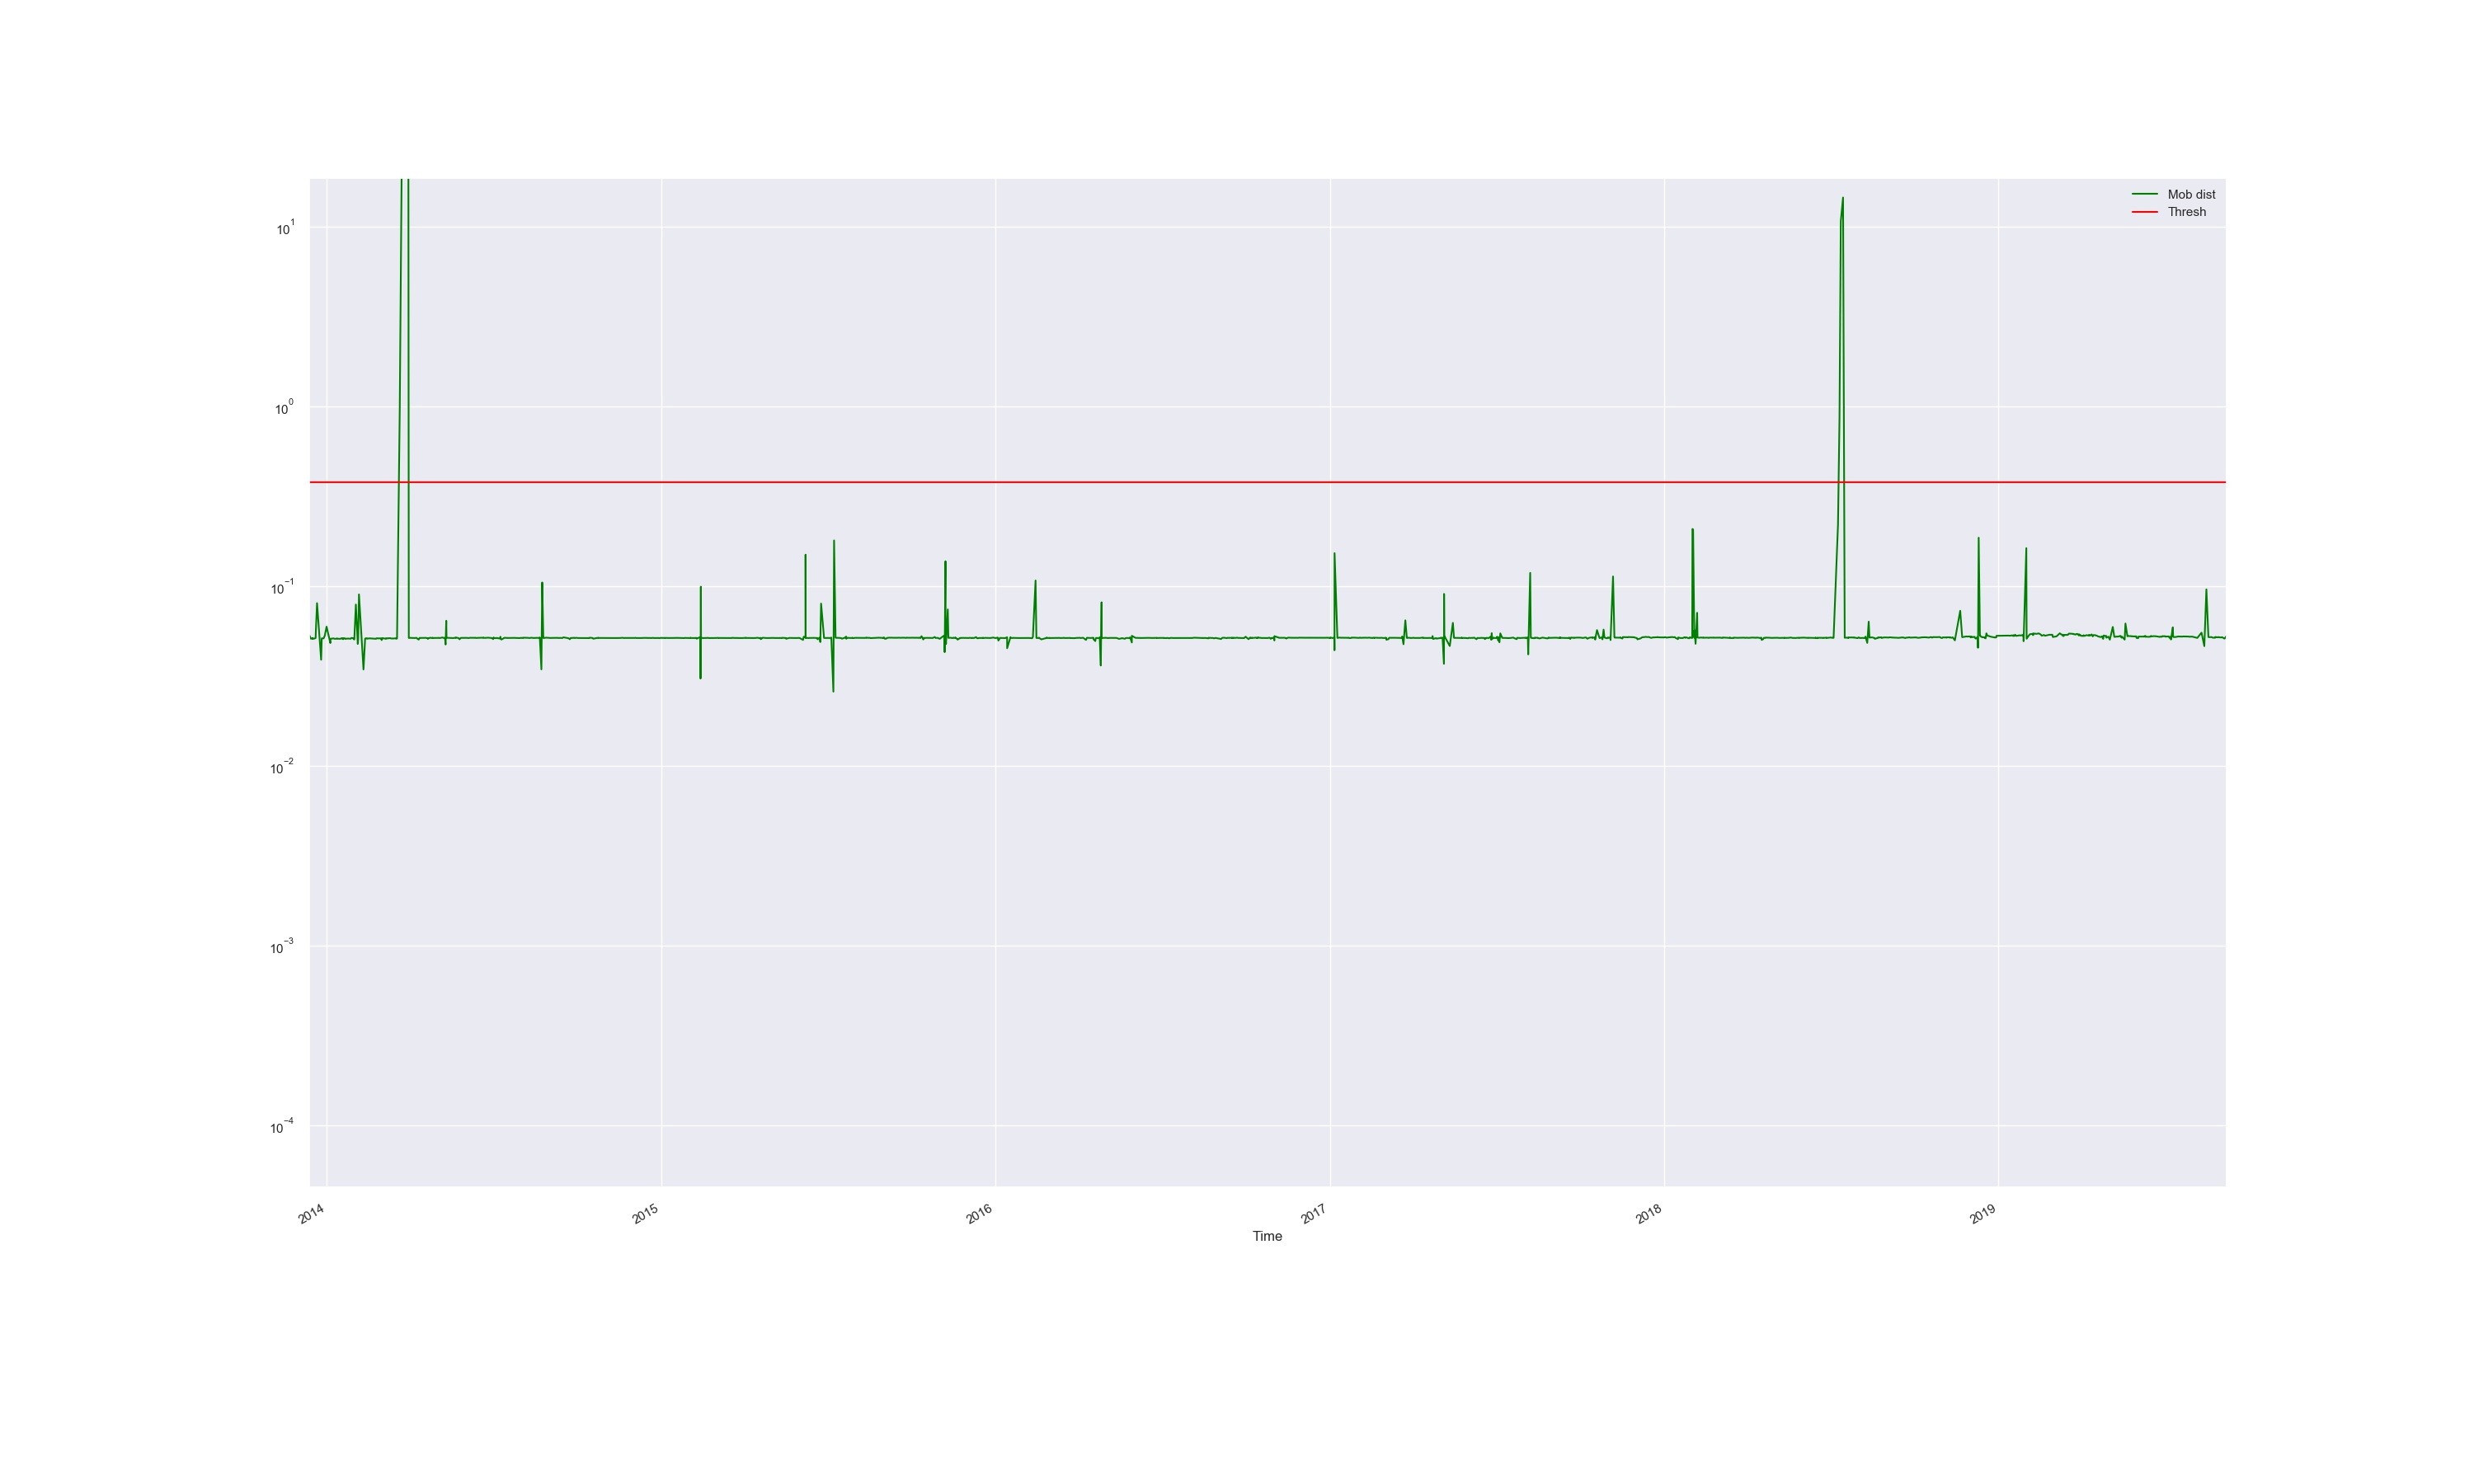

Source data for this figure (header and first rows):
Time, Mob dist, Thresh, Anomaly
2013-12-12 18:54:27, 0.05333, 0.378, False
2013-12-14 15:44:06, 0.05092, 0.378, False
2013-12-15 08:43:45, 0.05107, 0.378, False
2013-12-16 06:16:34, 0.05124, 0.378, False
2013-12-16 11:20:27, 0.05086, 0.378, False
2013-12-16 12:38:24, 0.05102, 0.378, False
2013-12-16 21:44:50, 0.051, 0.378, False
2013-12-17 18:56:32, 0.05098, 0.378, False
2013-12-18 17:34:41, 0.05108, 0.378, False
2013-12-19 18:07:20, 0.05139, 0.378, False
2013-12-19 21:41:34, 0.05456, 0.378, False
2013-12-21 06:56:33, 0.08031, 0.378, False
2013-12-25 18:34:58, 0.0389, 0.378, False
2013-12-26 09:58:43, 0.05116, 0.378, False
2013-12-28 11:16:09, 0.05114, 0.378, False
2013-12-29 18:06:56, 0.05296, 0.378, False
2013-12-31 16:59:03, 0.05944, 0.378, False
2014-01-04 20:20:34, 0.0482, 0.378, False
2014-01-04 23:53:30, 0.05079, 0.378, False
2014-01-05 06:33:06, 0.05089, 0.378, False
2014-01-06 19:46:49, 0.05099, 0.378, False
2014-01-08 03:49:36, 0.05114, 0.378, False
2014-01-09 16:50:16, 0.05085, 0.378, False
2014-01-11 21:00:25, 0.05097, 0.378, False
2014-01-12 03:00:40, 0.05114, 0.378, False
2014-01-12 18:10:45, 0.05095, 0.378, False
2014-01-15 11:14:58, 0.05083, 0.378, False
2014-01-15 19:53:47, 0.05097, 0.378, False
2014-01-17 00:11:37, 0.05114, 0.378, False
2014-01-17 23:53:21, 0.05095, 0.378, False
2014-01-18 01:09:16, 0.05118, 0.378, False
2014-01-18 13:48:54, 0.05087, 0.378, False
2014-01-18 20:43:37, 0.05066, 0.378, False
2014-01-19 02:55:31, 0.05101, 0.378, False
2014-01-19 16:00:34, 0.05132, 0.378, False
2014-01-20 19:51:47, 0.05094, 0.378, False
2014-01-21 07:16:52, 0.05082, 0.378, False
2014-01-21 09:52:28, 0.05095, 0.378, False
2014-01-24 19:54:38, 0.05103, 0.378, False
2014-01-26 23:07:33, 0.0509, 0.378, False
2014-01-27 19:47:31, 0.05144, 0.378, False
2014-01-29 08:54:49, 0.0513, 0.378, False
2014-01-30 22:31:23, 0.05042, 0.378, False
2014-01-31 02:19:28, 0.05153, 0.378, False
2014-02-01 16:54:19, 0.07892, 0.378, False
2014-02-03 19:33:46, 0.04763, 0.378, False
2014-02-04 06:03:19, 0.05097, 0.378, False
2014-02-05 02:31:10, 0.08982, 0.378, False
2014-02-10 00:57:00, 0.03435, 0.378, False
2014-02-11 19:42:15, 0.05102, 0.378, False
2014-02-12 23:28:30, 0.05121, 0.378, False
2014-02-13 19:01:07, 0.05094, 0.378, False
2014-02-13 21:38:44, 0.05094, 0.378, False
2014-02-14 07:23:34, 0.05115, 0.378, False
2014-02-14 19:53:46, 0.05113, 0.378, False
2014-02-15 04:08:26, 0.05106, 0.378, False
2014-02-16 23:48:32, 0.05117, 0.378, False
2014-02-23 16:35:01, 0.05087, 0.378, False
2014-02-23 22:47:53, 0.05097, 0.378, False
2014-02-24 09:02:53, 0.05121, 0.378, False
... 1,436 more rows
